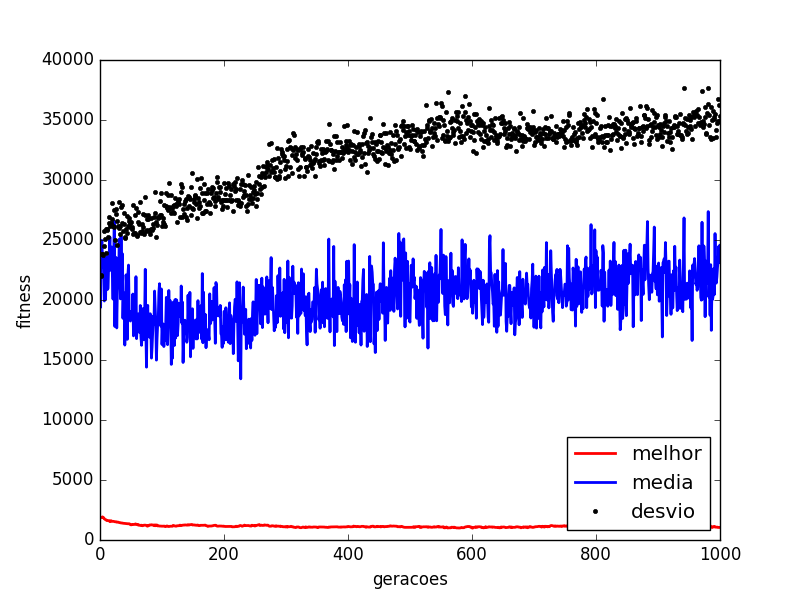

The table this chart was drawn from, first rows:
generation, mean, min, std
1.0, 19426, 1884, 22079
2.0, 23763, 1884, 22035
3.0, 24968, 1884, 23821
4.0, 23525, 1927, 23799
5.0, 22701, 1853, 23747
6.0, 23799, 1853, 25776
7.0, 19915, 1763, 24464
8.0, 22661, 1730, 25114
9.0, 20045, 1689, 23938
10.0, 23028, 1680, 25945
11.0, 23593, 1620, 25847
12.0, 20878, 1620, 25920
13.0, 20976, 1620, 25238
14.0, 23008, 1610, 26900
15.0, 24020, 1610, 26375
16.0, 25250, 1529, 26166
17.0, 22475, 1583, 26359
18.0, 24106, 1606, 26394
19.0, 24418, 1555, 26781
20.0, 21936, 1555, 28085
21.0, 20072, 1553, 26179
22.0, 22970, 1553, 26060
23.0, 26551, 1535, 27503
24.0, 17788, 1521, 24969
25.0, 22931, 1521, 27183
26.0, 23545, 1521, 27565
27.0, 17670, 1483, 26614
28.0, 20766, 1484, 24583
29.0, 21714, 1493, 26126
30.0, 21196, 1471, 26030
31.0, 25072, 1452, 28187
32.0, 22482, 1452, 26173
33.0, 20093, 1427, 25487
34.0, 25318, 1427, 27773
35.0, 20371, 1414, 26401
36.0, 23859, 1414, 27914
37.0, 18473, 1397, 25782
38.0, 20614, 1391, 27211
39.0, 19345, 1376, 26340
40.0, 16243, 1371, 25214
41.0, 18202, 1371, 25128
42.0, 22096, 1371, 25905
43.0, 21159, 1364, 27017
44.0, 16721, 1356, 25585
45.0, 22090, 1353, 26134
46.0, 22911, 1353, 26548
47.0, 19101, 1353, 26873
48.0, 18987, 1335, 26105
49.0, 18245, 1277, 26401
50.0, 18751, 1267, 26481
51.0, 19064, 1267, 25894
52.0, 18742, 1305, 26042
53.0, 20499, 1280, 27932
54.0, 17013, 1295, 25488
55.0, 17115, 1293, 25573
56.0, 18138, 1297, 25609
57.0, 17410, 1339, 27094
58.0, 21944, 1322, 27656
59.0, 16780, 1306, 25389
60.0, 17914, 1271, 25353
... 940 more rows
